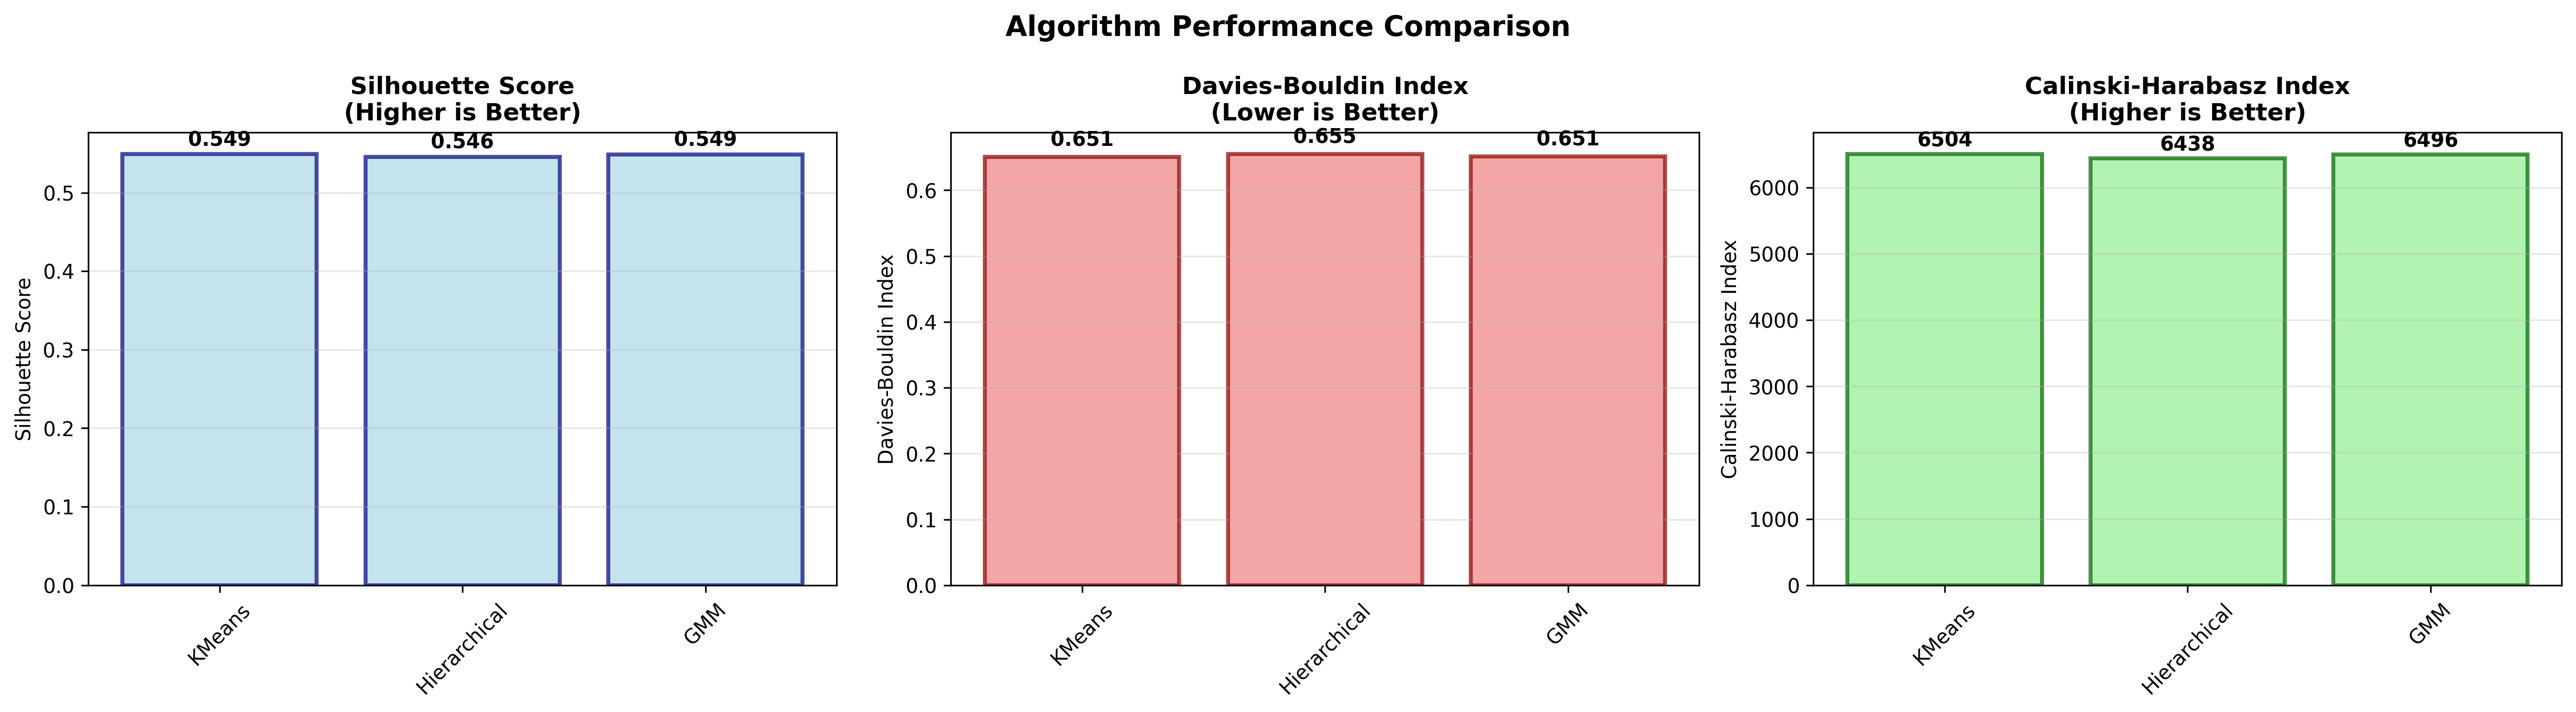

Source data for this figure (header and first rows):
Algorithm, Silhouette, Davies_Bouldin, Calinski_Harabasz, Clusters, Validation_ARI, Silhouette_num
KMeans, 0.5492, 0.6507, 6504, 5, 0.9689, 0.5492
Hierarchical, 0.5457, 0.6549, 6438, 5, 0.9617, 0.5457
GMM, 0.5489, 0.6514, 6496, 5, 0.9688, 0.5489
